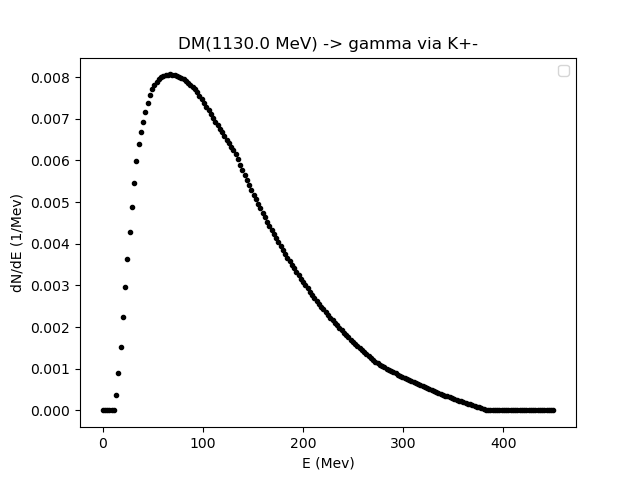

Values plotted in this chart, from the file beside it:
0.01, 2.25995, 4.5099, 6.75985, 9.0098, 11.25975, 13.5097, 15.759650000000002, 18.0096, 20.25955, 22.5095, 24.75945, 27.0094, 29.25935, 31.509300000000003, 33.75925, 36.0092, 38.25915, 40.5091, 42.75905, 45.009, 47.25895, 49.5089, 51.75885
0.0, 0.0, 0.0, 0.0, 0.0, -2.1385136030240526e-06, 0.0003562, 0.0008868, 0.001523, 0.002246, 0.002959, 0.003641, 0.004285, 0.004889, 0.005454, 0.005986, 0.0064, 0.006674, 0.006932, 0.007167, 0.007379, 0.00757, 0.00772, 0.007814
